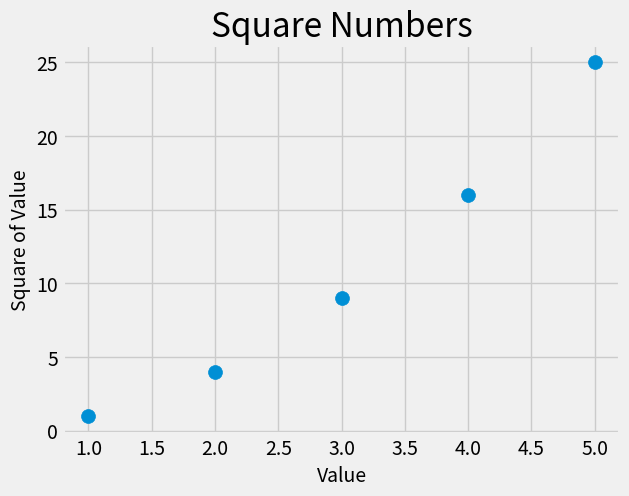

This chart was generated by the following Python code:
import matplotlib.pyplot as plt

x_values = [1, 2, 3, 4, 5]
y_values = [1, 4, 9, 16, 25]
plt.style.use('fivethirtyeight')
fig, ax = plt.subplots()
ax.scatter(x_values, y_values, s=100)

# Set chart title and label axes.
ax.set_title("Square Numbers", fontsize=24)
ax.set_xlabel("Value", fontsize=14)
ax.set_ylabel("Square of Value", fontsize=14)

# Set size of tick labels.
ax.tick_params(axis='both', which='major', labelsize=14)
plt.show()
